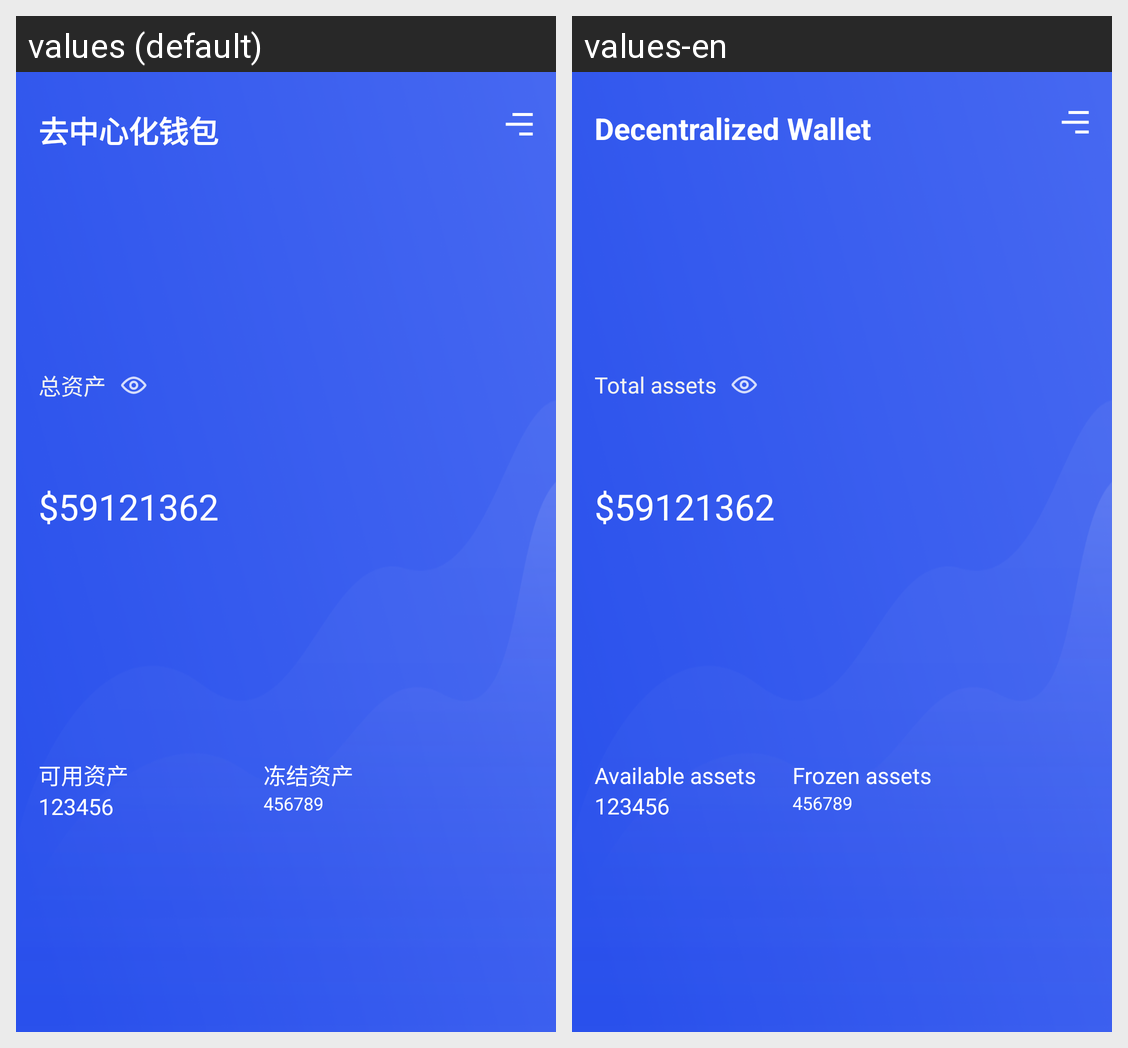

Here is an Android app screen in its default locale and in the app's own translations. Write out the translated-string differences for the strings that appear on this screen.
Android screen res/layout/header_wallet_info002.xml rendered under 2 locales, left to right: values (default), values-en. Device: Nexus 5 (rendered at 1080×1920; each locale shown at half size, 540×960, under a caption strip naming it); theme AppThemeTrans.
Strings drawn on this screen, with the default value and each locale's value (text and hints the layout hard-codes, and strings that could not be matched under every locale, appear in the picture but are not listed):

text_local_wallet
  values: 去中心化钱包
  values-en: Decentralized Wallet

text_total_property
  values: 总资产
  values-en: Total assets

text_available_property_tag
  values: 可用资产
  values-en: Available assets

text_frozen_property_tag
  values: 冻结资产
  values-en: Frozen assets
